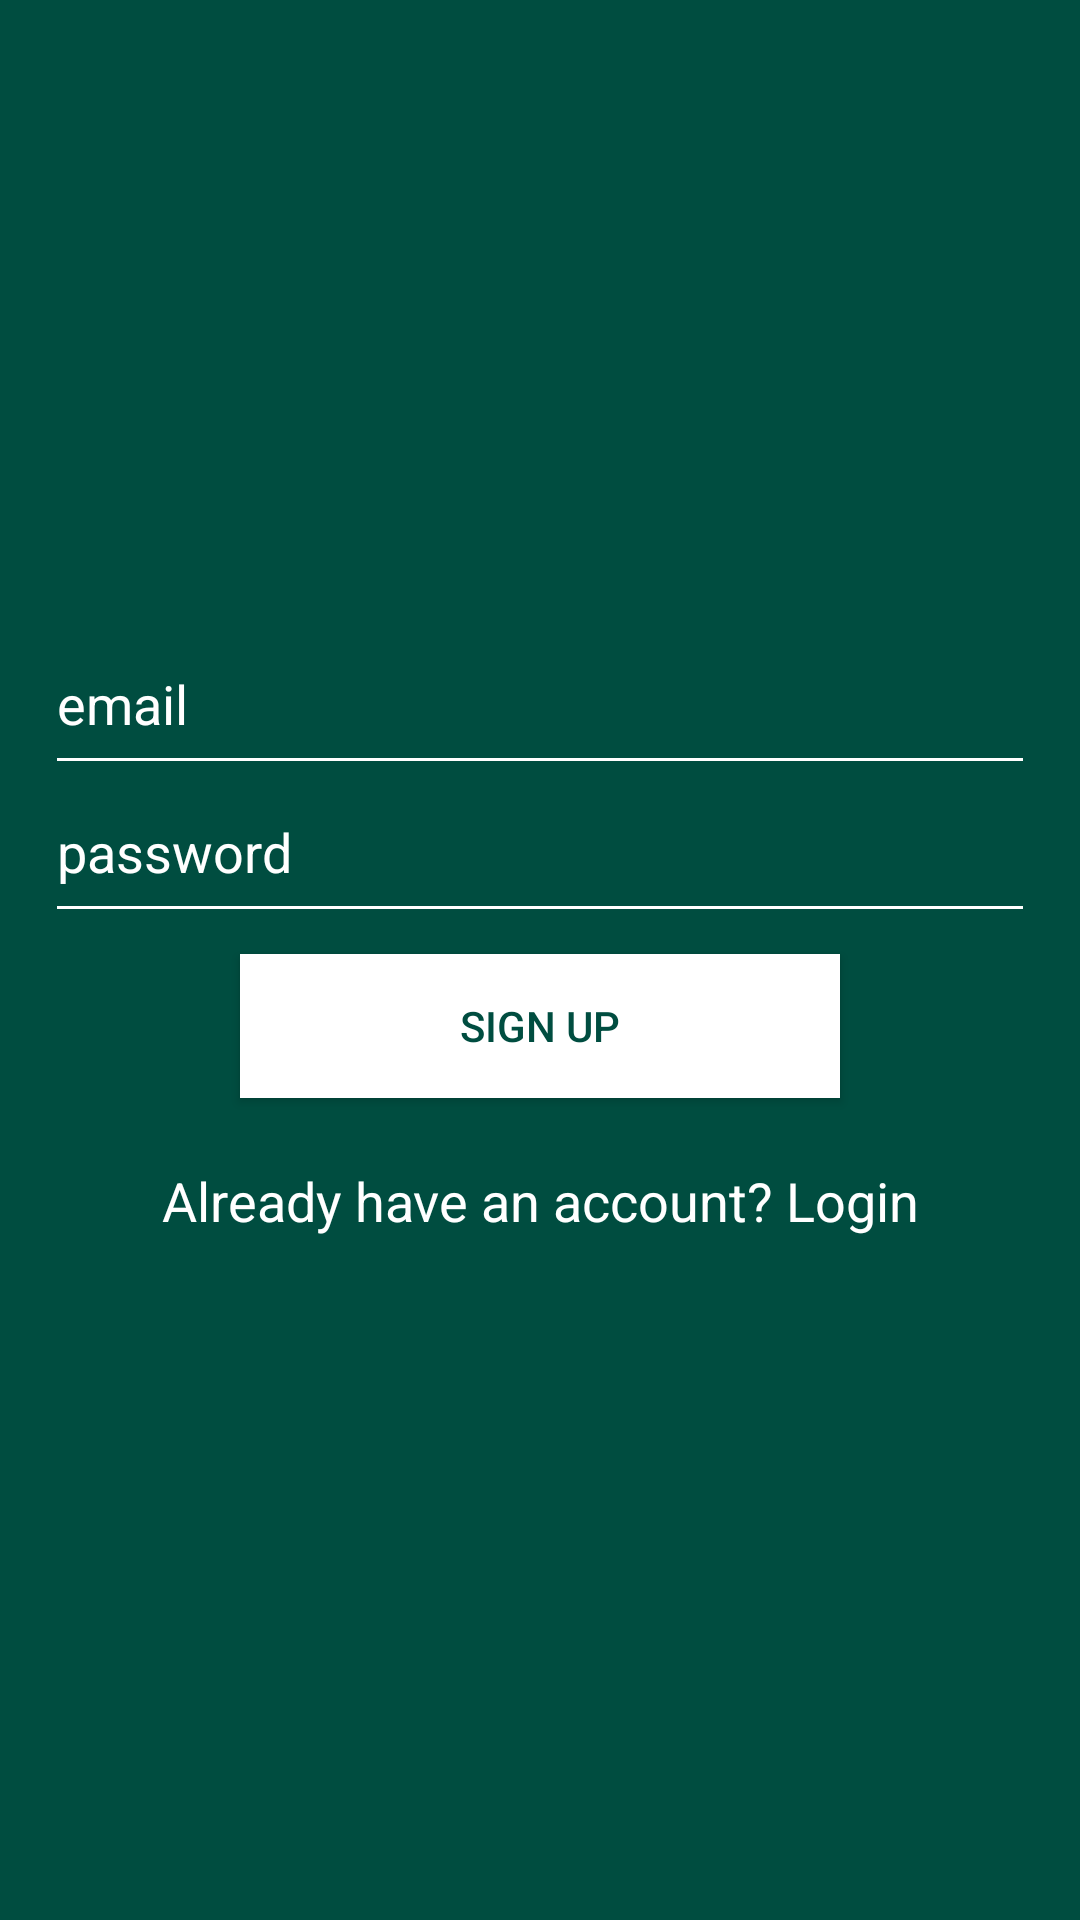

Here is an Android app screen rendered from its layout file. Give the layout XML and the strings, colors and styles it references.
<!-- AndroidManifest.xml: application theme AppTheme -->
<!-- res/layout/activity_sign_up.xml -->
<?xml version="1.0" encoding="utf-8"?>
<LinearLayout xmlns:android="http://schemas.android.com/apk/res/android"
    xmlns:app="http://schemas.android.com/apk/res-auto"
    xmlns:tools="http://schemas.android.com/tools"
    android:layout_width="match_parent"
    android:layout_height="match_parent"
    tools:context=".SignUpActivity"
    android:orientation="vertical"
    android:background="#000">

    <RelativeLayout
        android:layout_width="match_parent"
        android:layout_height="wrap_content"
        android:layout_weight="1"
        android:background="#004D40">

        <LinearLayout
            android:layout_width="match_parent"
            android:layout_height="wrap_content"
            android:layout_centerVertical="true"
            android:orientation="vertical"
            android:paddingLeft="15dp"
            android:paddingRight="15dp">

            <EditText
                android:textColor="#fff"
                android:id="@+id/editTextEmail"
                android:layout_width="match_parent"
                android:layout_height="wrap_content"
                android:fontFamily="sans-serif"
                android:hint="email"
                android:backgroundTint="#fff"
                android:inputType="textEmailAddress"
                android:paddingBottom="15dp"
                android:textColorHint="#ffffff"
                />

            <EditText
                android:id="@+id/editTextPassword"
                android:layout_width="match_parent"
                android:layout_height="wrap_content"
                android:fontFamily="sans-serif"
                android:hint="password"
                android:textColor="#fff"
                android:backgroundTint="#fff"
                android:inputType="textPassword"
                android:paddingBottom="15dp"
                android:textColorHint="#ffffff" />

            <Button
                android:id="@+id/buttonSignUp"
                android:padding="5dp"
                android:layout_width="200dp"
                android:layout_height="wrap_content"
                android:layout_gravity="center"
                android:layout_margin="7dp"
                android:text="Sign Up"
                android:textColor="#004D40"
                android:background="#fff"/>

            <TextView
                android:id="@+id/textViewLogin"
                android:layout_width="match_parent"
                android:layout_height="wrap_content"
                android:padding="15dp"
                android:text="Already have an account? Login"
                android:textAlignment="center"
                android:textAppearance="@style/Base.TextAppearance.AppCompat.Medium"
                android:textColor="#ffffff" />


        </LinearLayout>

        <ProgressBar
            android:id="@+id/progressbar"
            android:layout_width="wrap_content"
            android:layout_height="wrap_content"
            android:layout_centerHorizontal="true"
            android:layout_centerVertical="true"
            android:visibility="gone" />


    </RelativeLayout>

</LinearLayout>
<!-- resources referenced by this layout -->
<resources>
  <style name="AppTheme" parent="Theme.AppCompat.Light.DarkActionBar">
          
          <item name="colorPrimary">@color/colorPrimary</item>
          <item name="colorPrimaryDark">@color/colorPrimaryDark</item>
          <item name="colorAccent">@color/colorAccent</item>
      </style>
  <color name="colorPrimary">#1F618D</color>
  <color name="colorPrimaryDark">#000</color>
  <color name="colorAccent">#D81B60</color>
</resources>
